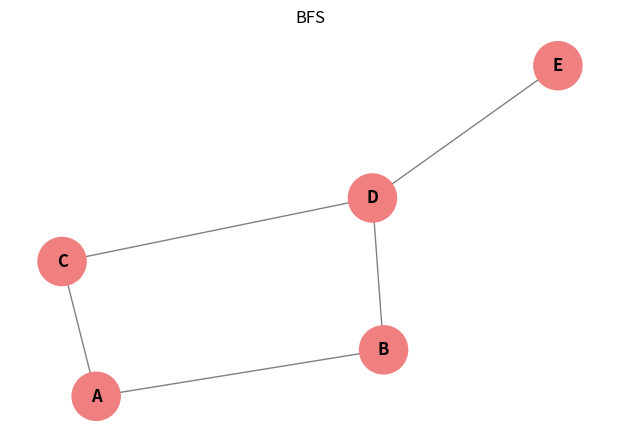
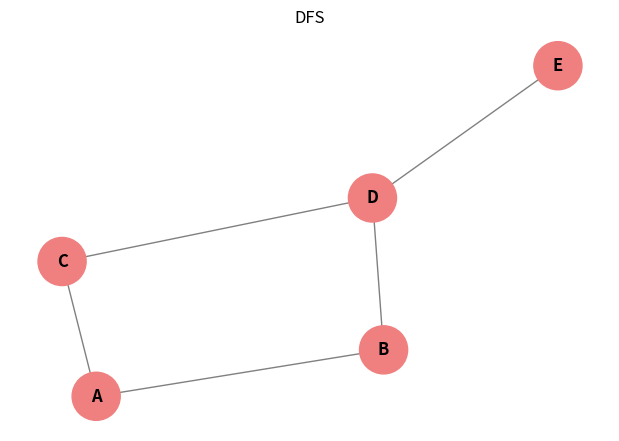

Python code for these plots, in order:
import matplotlib.pyplot as plt
import networkx as nx
from collections import deque


class graph_structure:
   def __init__(self):
       self.graph = {}


   def add_edge(self, node, neighbor):
       if node not in self.graph:
           self.graph[node] = []
       if neighbor not in self.graph:
           self.graph[neighbor] = []
       self.graph[node].append(neighbor)
       self.graph[neighbor].append(node)


   def show_graph(self):
       for node, neighbors in self.graph.items():
           print(f"{node} -> {neighbors}")


   def plot_graph(self, highlight_nodes=None, title="Graph Structure"):
       G = nx.Graph(self.graph)
       pos = nx.spring_layout(G, seed=42)
       plt.figure(figsize=(6, 4))


       node_colors = []
       for n in G.nodes():
           if highlight_nodes and n in highlight_nodes:
               node_colors.append("lightcoral")
           else:
               node_colors.append("skyblue")


       nx.draw(
           G, pos,
           with_labels=True,
           node_color=node_colors,
           node_size=1200,
           font_size=12,
           font_weight='bold',
           edge_color='gray'
       )
       plt.title(title)
       plt.show()


   def bfs(self, start):
       visited = set()
       queue = deque([start])
       order = []


       while queue:
           node = queue.popleft()
           if node not in visited:
               visited.add(node)
               order.append(node)
               for neighbor in self.graph[node]:
                   if neighbor not in visited:
                       queue.append(neighbor)


       print("BFS จ้า:", order)
       self.plot_graph(highlight_nodes=order, title="BFS")
       return order

   def dfs(self, start):
       visited = set()
       order = []

       def dfs_recursive(node):
           visited.add(node)
           order.append(node)

           if node in self.graph:
               for neighbor in self.graph[node]:
                   if neighbor not in visited:
                       dfs_recursive(neighbor)


       dfs_recursive(start)
       print("DFS จ้า:", order)
       self.plot_graph(highlight_nodes=order, title="DFS")
       return order


# ทดสอบการทำงาน
if __name__ == "__main__":
   g = graph_structure()
   g.add_edge('A', 'B')
   g.add_edge('A', 'C')
   g.add_edge('B', 'D')
   g.add_edge('C', 'D')
   g.add_edge('D', 'E')


   print("Graph Structure:")
   g.show_graph()


   g.bfs('A')
   g.dfs('A')
